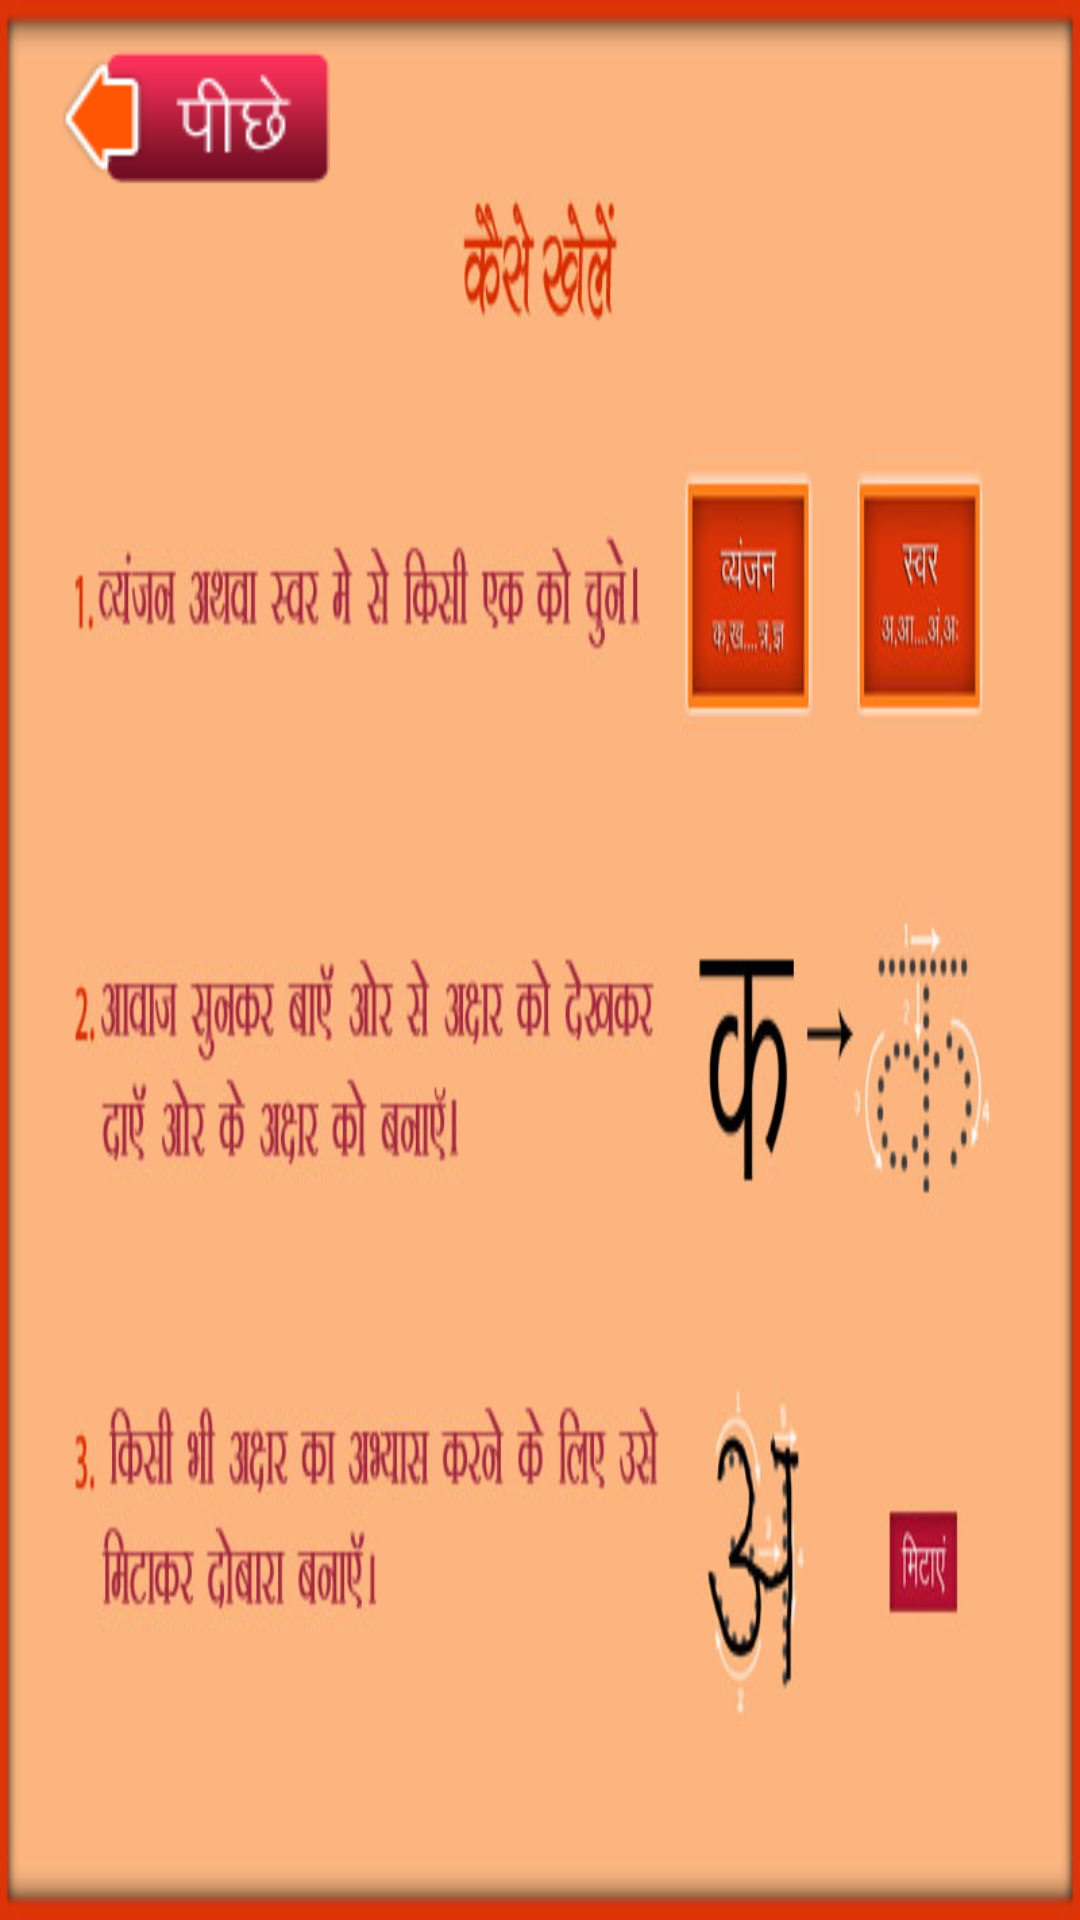

Produce the Android XML layout that renders to this screen, including the resource entries it uses.
<!-- AndroidManifest.xml: fallback theme Theme.MaterialComponents.DayNight.NoActionBar -->
<!-- res/layout/instructions.xml -->
<?xml version="1.0" encoding="utf-8"?>
<RelativeLayout xmlns:android="http://schemas.android.com/apk/res/android" 
    android:layout_width="fill_parent" 
    android:layout_height="fill_parent"
    android:background="@drawable/kaise_khelenbg">

    <Button
        android:id="@+id/button1"
        android:layout_width="wrap_content"
        android:layout_height="wrap_content"
        android:layout_alignParentLeft="true"
        android:layout_alignParentTop="true"
        android:layout_marginLeft="20dp"
        android:layout_marginTop="15dp"
        android:background="@drawable/peeche" />
    
    </RelativeLayout>
<!-- resources referenced by this layout -->
<resources>
  <!-- drawable kaise_khelenbg: jpg bitmap (drawable, 95655 bytes) -->
  <!-- drawable peeche: png bitmap (drawable, 3399 bytes) -->
</resources>
